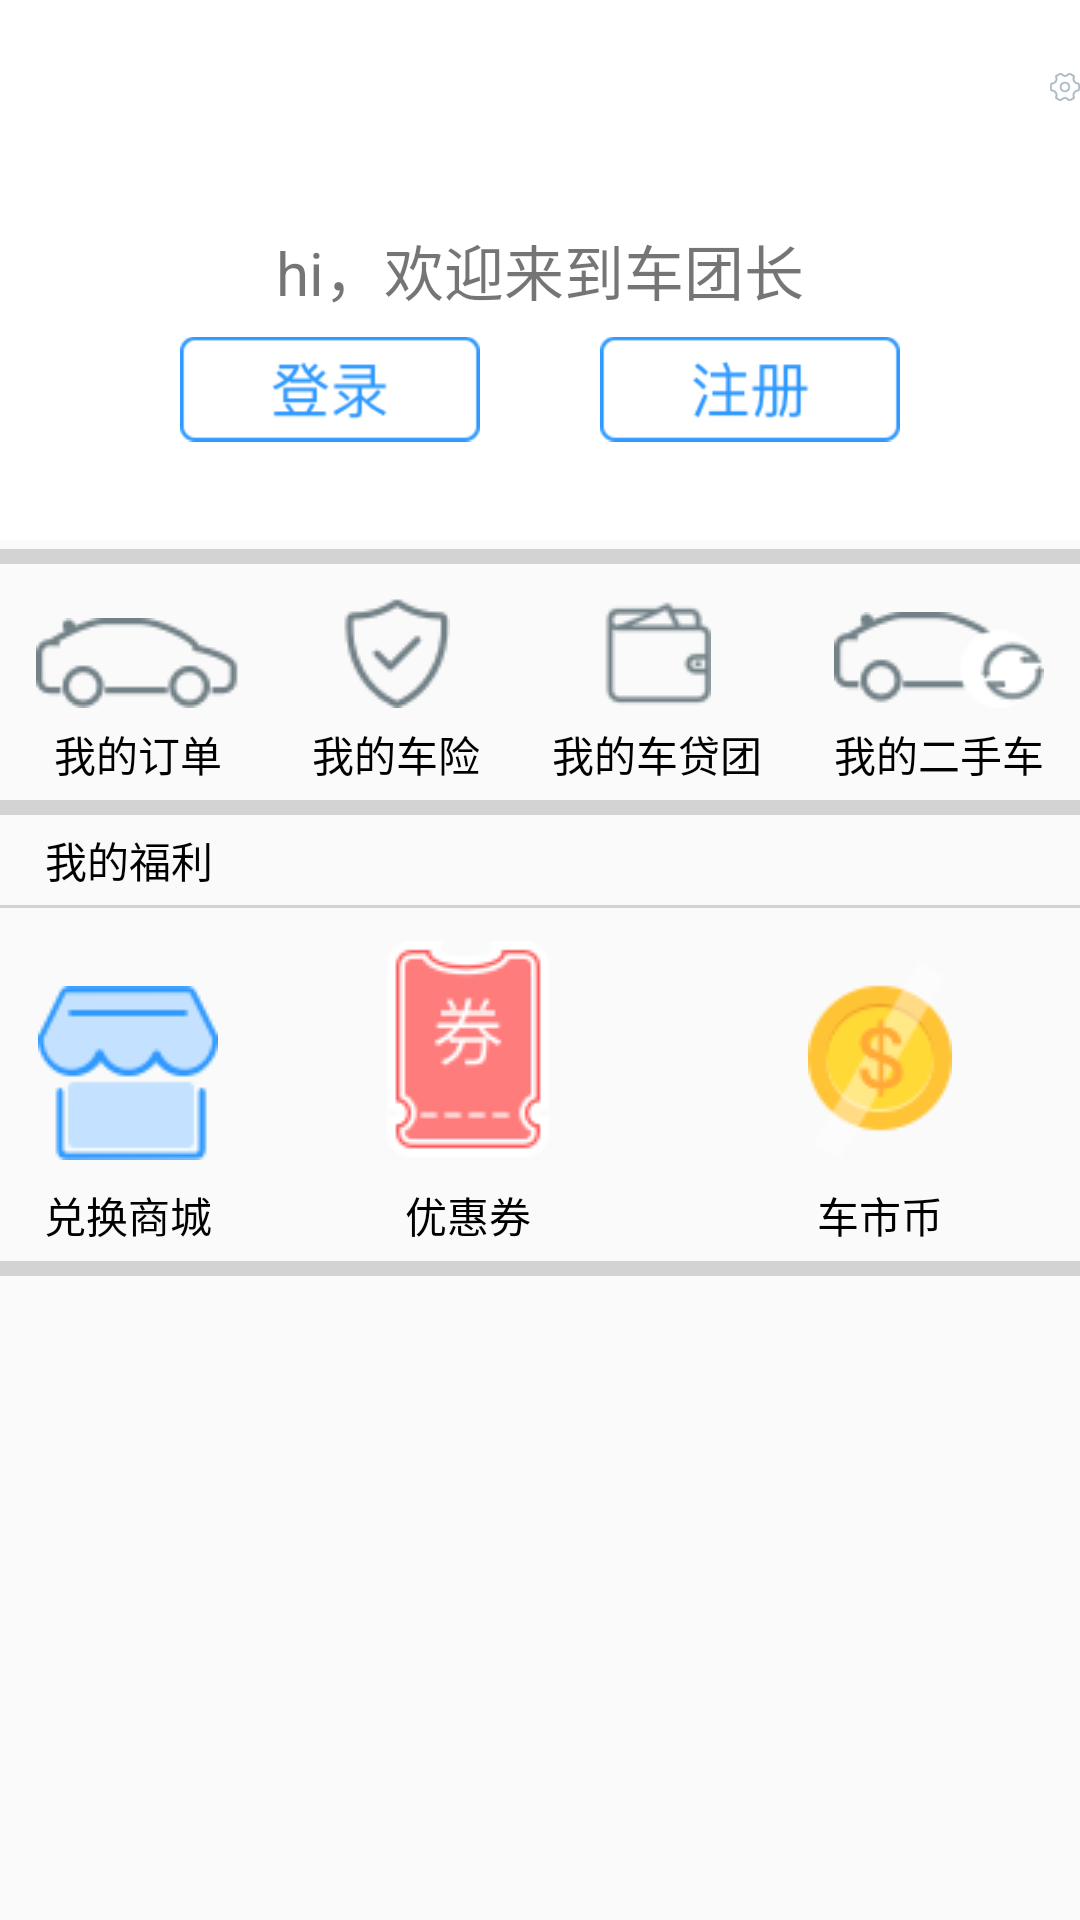

Android layout source for this screen:
<!-- AndroidManifest.xml: application theme AppTheme -->
<!-- res/layout/fragment_wode_layout.xml -->
<?xml version="1.0" encoding="utf-8"?>

<LinearLayout xmlns:android="http://schemas.android.com/apk/res/android"
    android:layout_width="match_parent"
    android:layout_height="match_parent"
    xmlns:app="http://schemas.android.com/apk/res-auto"
    android:orientation="vertical">
<ScrollView
    android:layout_width="match_parent"
    android:layout_height="match_parent">
    <LinearLayout
        android:layout_width="match_parent"
        android:layout_height="match_parent"
        android:orientation="vertical">
        <RelativeLayout
            android:layout_width="match_parent"
            android:layout_height="180dp"
            android:background="@color/colorWhite">
            <TextView
                android:id="@+id/wode_text"
                android:layout_centerInParent="true"
                android:layout_width="wrap_content"
                android:layout_height="wrap_content"
                android:textSize="20dp"
                android:text="hi，欢迎来到车团长"/>

            <ImageView
                android:layout_width="100dp"
                android:layout_height="40dp"
                android:src="@drawable/mine_login"
                android:layout_marginLeft="33dp"
                android:layout_marginStart="60dp"
                android:layout_marginTop="5dp"
                android:layout_below="@+id/wode_text"
                android:layout_alignParentLeft="true"
                android:layout_alignParentStart="true" />
            <ImageView
                android:layout_width="100dp"
                android:layout_height="40dp"
                android:src="@drawable/mine_regist"
                android:layout_marginLeft="33dp"
                android:layout_marginEnd="60dp"
                android:layout_marginTop="5dp"
                android:layout_below="@+id/wode_text"
                android:layout_alignParentRight="true"
                android:layout_marginRight="60dp" />
            <ImageView
                android:layout_width="wrap_content"
                android:layout_height="wrap_content"
                android:src="@drawable/mine_set"
                android:layout_marginLeft="350dp"
                android:layout_marginTop="10dp"/>
        </RelativeLayout>
        <View
            android:layout_marginTop="3dp"
            style="@style/HorizonDividerLine"
            android:layout_height="5dp"></View>

        <RadioGroup
            android:id="@+id/wode_radiogroup"
            android:layout_width="match_parent"
            android:layout_height="wrap_content"
            android:layout_marginTop="10dp"
            android:orientation="horizontal">
            <RadioButton
                android:id="@+id/my_order"
                style="@style/TabRadioButton"
                android:text="我的订单"
                android:drawablePadding="5dp"
                android:drawableTop="@drawable/mine_order_car"/>
            <RadioButton
                android:id="@+id/my_insur"
                style="@style/TabRadioButton"
                android:text="我的车险"
                android:drawablePadding="5dp"
                android:drawableTop="@drawable/mine_order_insur"/>
            <RadioButton
                android:id="@+id/my_finace"
                style="@style/TabRadioButton"
                android:text="我的车贷团"
                android:drawablePadding="5dp"
                android:drawableTop="@drawable/mine_order_finace"/>
            <RadioButton
                android:id="@+id/my_oldcar"
                style="@style/TabRadioButton"
                android:text="我的二手车"
                android:drawablePadding="5dp"
                android:drawableTop="@drawable/mine_order_oldcar"/>
        </RadioGroup>

        <View
            android:layout_marginTop="5dp"
            style="@style/HorizonDividerLine"
            android:layout_height="5dp"></View>

        <TextView
            android:gravity="center_vertical"
            android:layout_width="match_parent"
            android:layout_height="30dp"
            android:text="我的福利"
            android:textColor="@color/colorBlack"
            android:paddingLeft="15dp"/>

        <View
            android:paddingLeft="15dp"
            style="@style/HorizonDividerLine"
            android:layout_height="1dp"></View>

        <RadioGroup
            android:id="@+id/wode_wodefuli"
            android:layout_width="match_parent"
            android:layout_height="wrap_content"
            android:layout_marginTop="10dp"
            android:orientation="horizontal">
            <RadioButton
                android:id="@+id/my_shopping"
                android:layout_width="0dp"
                style="@style/TabRadioButton"
                android:text="兑换商城"
                android:drawablePadding="8dp"
                android:drawableTop="@drawable/mine_shop"
                />
            <RadioButton
            android:id="@+id/my_youhuijuan"
            style="@style/TabRadioButton"
            android:text="优惠券"
            android:drawablePadding="8dp"
            android:drawableTop="@drawable/mine_quan"/>
            <RadioButton
                android:id="@+id/my_carmoney"
                style="@style/TabRadioButton"
                android:text="车市币"
                android:drawablePadding="8dp"
                android:drawableTop="@drawable/orderdetail_jinbi"/>
        </RadioGroup>

        <View
            android:layout_marginTop="5dp"
            style="@style/HorizonDividerLine"
            android:layout_height="5dp"></View>

        <android.support.v7.widget.RecyclerView
            android:id="@+id/mine_recycler"
            android:layout_width="match_parent"
            android:layout_height="match_parent"></android.support.v7.widget.RecyclerView>
    </LinearLayout>
</ScrollView>


</LinearLayout>
<!-- resources referenced by this layout -->
<resources>
  <color name="colorBlack">#000</color>
  <color name="colorWhite">#fff</color>
  <!-- drawable mine_login: png bitmap (drawable, 1791 bytes) -->
  <!-- drawable mine_order_car: png bitmap (drawable, 773 bytes) -->
  <!-- drawable mine_order_finace: png bitmap (drawable, 533 bytes) -->
  <!-- drawable mine_order_insur: png bitmap (drawable, 650 bytes) -->
  <!-- drawable mine_order_oldcar: png bitmap (drawable, 1224 bytes) -->
  <!-- drawable mine_quan: png bitmap (drawable, 1778 bytes) -->
  <!-- drawable mine_regist: png bitmap (drawable, 1551 bytes) -->
  <!-- drawable mine_set: png bitmap (drawable, 711 bytes) -->
  <!-- drawable mine_shop: png bitmap (drawable, 1804 bytes) -->
  <!-- drawable orderdetail_jinbi: png bitmap (drawable, 2604 bytes) -->
  <style name="HorizonDividerLine">
          <item name="android:layout_width">match_parent</item>
          <item name="android:background">#D3D3D3</item>
      </style>
  <style name="TabRadioButton">
          <item name="android:layout_width">wrap_content</item>
          <item name="android:layout_height">wrap_content</item>
          <item name="android:button">@null</item>
          <item name="android:layout_weight">1</item>
          <item name="android:gravity">center</item>
          <item name="android:textColor">@color/colorBlack</item>
      </style>
  <style name="AppTheme" parent="Theme.AppCompat.Light.NoActionBar">
          
          <item name="colorPrimary">@color/colorPrimary</item>
          <item name="colorPrimaryDark">@color/colorPrimaryDark</item>
          <item name="colorAccent">@color/colorAccent</item>
      </style>
  <color name="colorPrimary">#3F51B5</color>
  <color name="colorPrimaryDark">#303F9F</color>
  <color name="colorAccent">#FF4081</color>
</resources>
